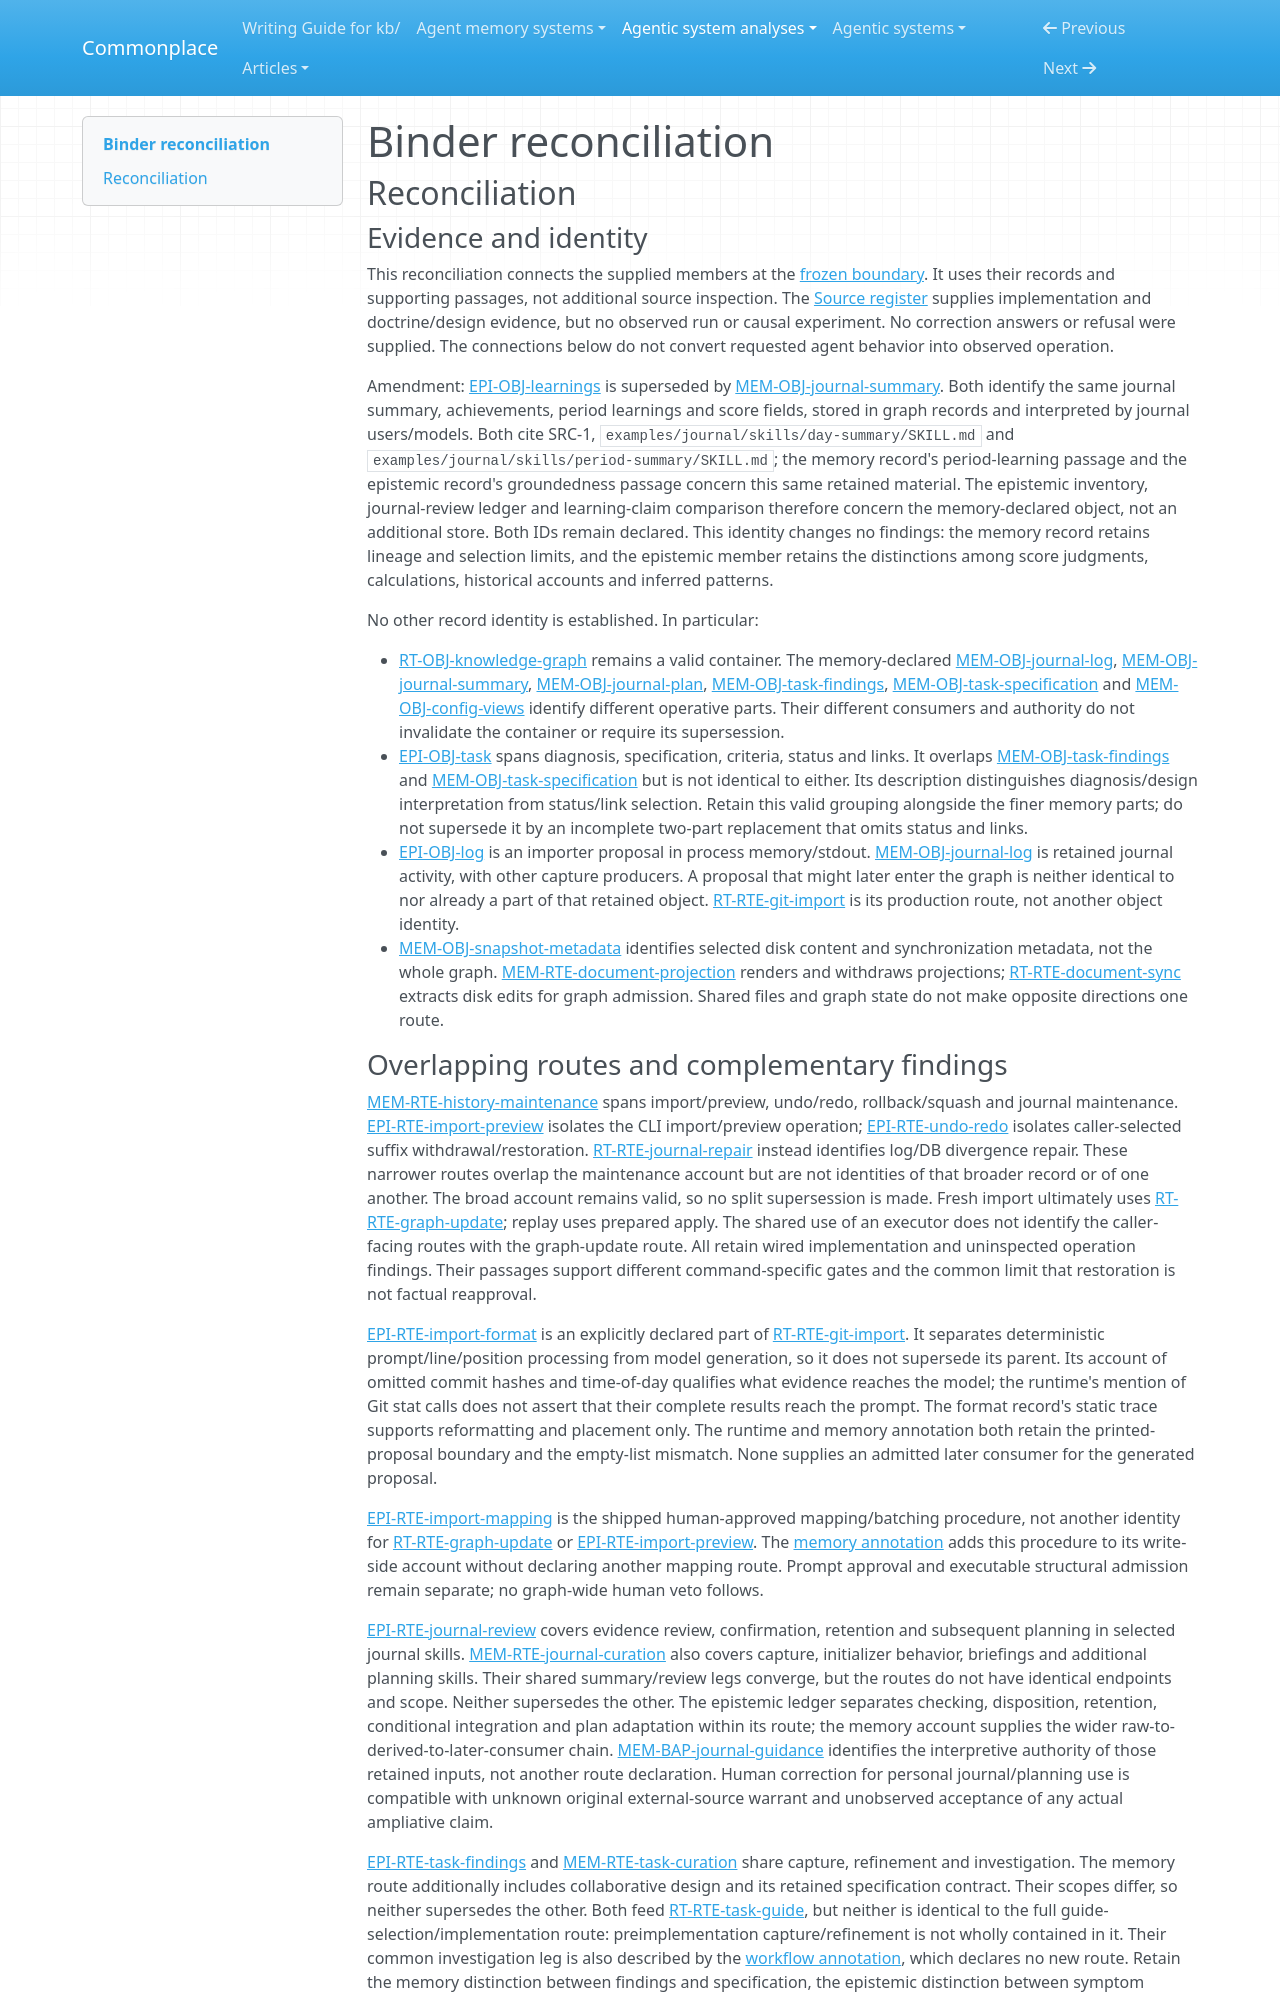

repository: zby/commonplace · page: agentic-system-analyses/retained/mpazik--binder/reconciliation/index.html · generator: mkdocs

---
type: agentic-system-analyses/types/agentic-system-reconciliation-report.md
description: "Reconciliation of Binder runtime, memory, epistemic and workflow records at e4066d750ac5c6918706f44b12daa261b261106e."
run-id: AAS-2026-10-15-binder-a35c41531d40-01
reviewed-boundary: e4066d750ac5c6918706f44b12daa261b261106e
---

# Binder reconciliation

## Reconciliation

### Evidence and identity

This reconciliation connects the supplied members at the [frozen boundary](boundary.md#boundary-and-evidence). It uses their records and supporting passages, not additional source inspection. The [Source register](boundary.md#source-register) supplies implementation and doctrine/design evidence, but no observed run or causal experiment. No correction answers or refusal were supplied. The connections below do not convert requested agent behavior into observed operation.

Amendment: [EPI-OBJ-learnings](epistemic.md#epi-obj-learnings) is superseded by [MEM-OBJ-journal-summary](memory.md#mem-obj-journal-summary). Both identify the same journal summary, achievements, period learnings and score fields, stored in graph records and interpreted by journal users/models. Both cite SRC-1, `examples/journal/skills/day-summary/SKILL.md` and `examples/journal/skills/period-summary/SKILL.md`; the memory record's period-learning passage and the epistemic record's groundedness passage concern this same retained material. The epistemic inventory, journal-review ledger and learning-claim comparison therefore concern the memory-declared object, not an additional store. Both IDs remain declared. This identity changes no findings: the memory record retains lineage and selection limits, and the epistemic member retains the distinctions among score judgments, calculations, historical accounts and inferred patterns.

No other record identity is established. In particular:

- [RT-OBJ-knowledge-graph](runtime.md#rt-obj-knowledge-graph) remains a valid container. The memory-declared [MEM-OBJ-journal-log](memory.md#mem-obj-journal-log), [MEM-OBJ-journal-summary](memory.md#mem-obj-journal-summary), [MEM-OBJ-journal-plan](memory.md#mem-obj-journal-plan), [MEM-OBJ-task-findings](memory.md#mem-obj-task-findings), [MEM-OBJ-task-specification](memory.md#mem-obj-task-specification) and [MEM-OBJ-config-views](memory.md#mem-obj-config-views) identify different operative parts. Their different consumers and authority do not invalidate the container or require its supersession.
- [EPI-OBJ-task](epistemic.md#epi-obj-task) spans diagnosis, specification, criteria, status and links. It overlaps [MEM-OBJ-task-findings](memory.md#mem-obj-task-findings) and [MEM-OBJ-task-specification](memory.md#mem-obj-task-specification) but is not identical to either. Its description distinguishes diagnosis/design interpretation from status/link selection. Retain this valid grouping alongside the finer memory parts; do not supersede it by an incomplete two-part replacement that omits status and links.
- [EPI-OBJ-log](epistemic.md#epi-obj-log) is an importer proposal in process memory/stdout. [MEM-OBJ-journal-log](memory.md#mem-obj-journal-log) is retained journal activity, with other capture producers. A proposal that might later enter the graph is neither identical to nor already a part of that retained object. [RT-RTE-git-import](runtime.md#rt-rte-git-import) is its production route, not another object identity.
- [MEM-OBJ-snapshot-metadata](memory.md#mem-obj-snapshot-metadata) identifies selected disk content and synchronization metadata, not the whole graph. [MEM-RTE-document-projection](memory.md#mem-rte-document-projection) renders and withdraws projections; [RT-RTE-document-sync](runtime.md#rt-rte-document-sync) extracts disk edits for graph admission. Shared files and graph state do not make opposite directions one route.
